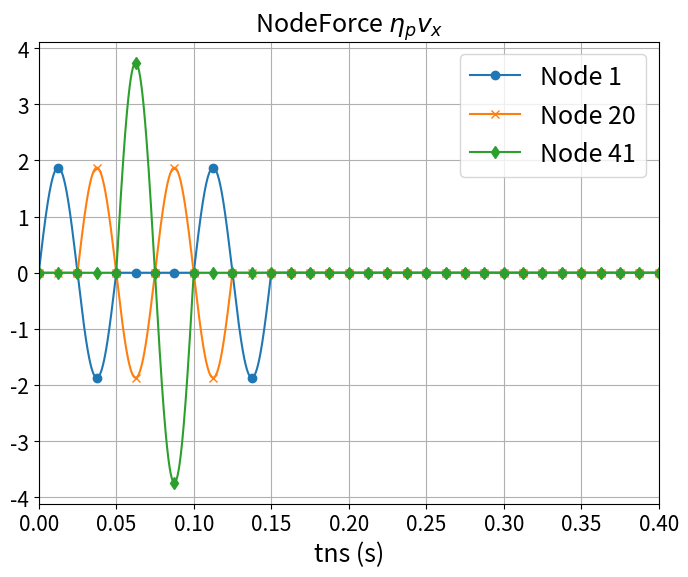

Python code for this plot:
# -*- coding: utf-8 -*-
"""
Created on Tue Aug 29 09:52:58 2023

@author: User
"""
import numpy as np
import matplotlib.pyplot as plt
import matplotlib.ticker as ticker
import os
pi = np.pi
# lamb_cs = 0.1 #total length cs
Soil_10row= 10 # dt= 5e-4       #cpdt = 2.67e-4
Soil_20row= 20 # dt= 2.5e-4     #cpdt = 1.33e-4
Soil_40row= 40 # dt= 1.25e-4    #cpdt = 6.68e-05
Soil_80row= 80 # dt= 6.25e-05   #cpdt = 3.34e-05
Soil_100row= 100 # dt= 6.25e-05   #cpdt = 3.34e-05

Nele = Soil_40row
End_Ele = Nele-1
cs = 200 # m/s
L = 10 # m(Soil_Depth)
nu = 0.3  #  0.3 -> (epsilon_z /=0)
rho = 2000 # kg/m3 
G = (cs*cs)*rho  # N/m^2 = Kg/(m*s^2)
E =  G*2*(1+nu)  # N/m^2 = Kg/(m*s^2)
cp = (E*(1-nu)/((1+nu)*(1-2*nu)*rho))**(0.5)

A = 0.1# 0.1
w =  pi/5 # 0 to 10 = 0 to 2*pi => x = pi/5

# calculate eace step time
tns = L/cs # wave transport time
dcell = tns/Nele #each cell time
dt = dcell/10 #eace cell have 10 steps
print(f"wave travel = {tns} ;dcell = {dcell} ;dt = {dt}")

time = np.arange(0.0,0.050005,dt)
time_Node = np.arange(0.0,0.050005,dt)
Nt = len(time)
#----------- Soil Coordinate --------------
x = cs*time #m
def Incoming_wave(x,t):
    return np.sin(w*(x-cs*t))

def Outcoming_wave(x,t):
    return np.sin(w*(x+cs*t))

Nnode = Nele + 1
End_Node = Nele
dy = L/Nele # 1, 0.1
dx= dy/10 # 0.1, 0.01 each element have 10 step dx

total_Transport = np.arange(0.0,20.1, dx)

# ---------- Incoming wave (Beam distributed load)------------------
XIn = np.zeros((len(total_Transport),Nele))
# X = 0~10 m 
for j in range(Nele): #100
    tin = time[10*j+5]
    x0 = x[10*j+5]  # 0.05,0.15,0.25....,9.95
    # print(x0,cs*tin)
    for i in range(len(time)):      
        xii = x0 + dx*i 
        XIn[5+10*j+i,j] = Incoming_wave(xii,tin)  #from 0.05m to 9.95m

# ---------- Outcoming wave (Beam distributed load)-------------------
XOut = np.zeros((len(total_Transport),Nele))
Output_disp = 5 # 9.95
End_disp = 10*Nele-5
# X = 10m ~ 20m
for j in range(Nele):# 100
    tout = time[Output_disp+10*j] 
    x0 = (L-(dy/2))-dy*j   #9.5/9.75/9.875/9.9375/9.95-dy*j 
    # print(x0,cs*tout)
    for i in range(len(time)):      
        xoo = x0 + dx*i 
        XOut[End_disp-10*j+i,End_Ele-j] = Outcoming_wave(xoo,tout)  #from 9.95m to 0.05m      
        
# ---------- Incoming wave (Nodal Load)------------------
XNodeIn = np.zeros((len(total_Transport),Nnode))
# X = 0~10 m 
for j in range(Nnode): #Nele 101
    tNin = time[10*j+0]
    x0 = x[10*j+0] # 1,2,3
    # print(x0,cs*tNin)
    for i in range(len(time)):      
        xii = x0 + dx*i 
        XNodeIn[0+10*j+i,j] = Incoming_wave(xii,tNin)  #from 0.05m to 9.95m
        # print(xii)
# ---------- Outcoming wave (Nodal load)-------------------
XNodeOut = np.zeros((len(total_Transport),Nnode))
Endx0 = Nele*10
# X = 10m ~ 20m
for j in range(Nnode):# Nnode 101
    tNout = time[10*j]
    x0 =  x[Endx0-10*j]
    # print(x0,cs*tNout)
    for i in range(len(time)):      
        xoo = x0 + dx*i 
        XNodeOut[Endx0-10*j+i,End_Node-j] = Outcoming_wave(xoo,tNout)  #from 10.0m to 0.0m   

total_time = np.arange(0.0,0.4001,dt)
Swave = np.zeros((len(total_time),Nele))

# ===== New BC Sideforce on Left and Right ==============
SNodeforce_x = np.zeros((len(total_time),Nnode)) # 11
SSideforce_y = np.zeros((len(total_time),Nele))  # 10


# ===== Input Incoming Wave and Outcoming Wave to wave1 =======================
for g in range(Nele): #Nele
    to = 5 + 10*g
    for t in range(len(total_time)):
        if total_time[t] < 0.05:
            Swave[to+t,g] = (Swave[to+t,g] + XIn[to+t,g])  # original wave transport
# ----- Swave sigma_yy --------------------------   
            SSideforce_y[to+t,g] = SSideforce_y[to+t,g] + (XIn[to+t,g])
        if total_time[t] >= 0.05 and total_time[t] < 0.1:
            Swave[to+t,End_Ele-g] = Swave[to+t,End_Ele-g] + XOut[t-to,End_Ele-g]   # original wave transport
# ----- Swave sigma_yy --------------------------
            SSideforce_y[to+t,End_Ele-g] = SSideforce_y[to+t,End_Ele-g] + (-XOut[t-to,End_Ele-g])

ForceX_Cofficient = (cp/cs)
for m in range(Nnode): #Nnode 101
    t1 = 10*m
    # print(t1)
    for n in range(len(total_time)):
        if total_time[n] < 0.05:
# ----- Swave eta_p*(Vx) -------------------------- 
            SNodeforce_x[t1+n,m] = SNodeforce_x[t1+n,m] + (ForceX_Cofficient *XNodeIn[t1+n,m])
            
        if total_time[n] >= 0.05 and total_time[n] < 0.1: 
# ----- Swave eta_p*(Vx) -------------------------- 
            SNodeforce_x[t1+n,End_Node-m] = SNodeforce_x[t1+n,End_Node-m] + (ForceX_Cofficient *XNodeOut[n-t1,End_Node-m])

# # ---- Output matrix eace column to txt file --------------
# num_rows, num_cols = SNodeforce_x.shape# 8001,100
# # 建立資料夾
# # ---------- Pwave ---------------
# S_folder_name_x = "S_Nodeforce_20rowx"

# os.makedirs(S_folder_name_x, exist_ok=True)
# for col in range(num_cols):
#     column_values = SNodeforce_x[:, col]
#     output_file = f"node{col + 1}.txt"
#     with open(os.path.join(S_folder_name_x, output_file), 'w') as f:
#         for value in column_values:
#             f.write(f"{value}\n")

# # ---- Output matrix eace column to txt file --------------
# num_rows, num_cols = SSideforce_y.shape# 8001,100

# S_folder_name_y = "S_Sideforce_y"
# # os.makedirs(S_folder_name_y, exist_ok=True)
# # # 逐一建立txt檔案並放入資料夾
# # for col in range(num_cols):
# #     column_values = SSideforce_y[:, col]
# #     output_file = f"ele{col + 1}.txt"
# #     with open(os.path.join(S_folder_name_y, output_file), 'w') as f:
# #         for value in column_values:
# #             f.write(f"{value}\n")
            
# # ------- wave put into the timeSeries ---------------   
plt.figure(figsize=(8,6))
# plt.title('Wave Transport',fontsize = 18)   
 
# plt.title(r'SideForce $\sigma_{xy}$',fontsize = 18)         
plt.title(r'NodeForce $\eta_{p}v_x$',fontsize = 18)   

plt.xlabel("tns (s)",fontsize=18)
# # ----- Swave -------------
# plt.plot(total_time,Swave[:,0],label ='Node 1', marker='o', markevery=100)
# plt.plot(total_time,Swave[:,20],label ='Node 5', marker='x', markevery=100)
# plt.plot(total_time,Swave[:,39],label ='Node 10', marker='d', markevery=100)

# ----- Swave eta_p*(Vx) -------------
plt.plot(total_time,SNodeforce_x[:,0],label ='Node 1', marker='o', markevery=100)
plt.plot(total_time,SNodeforce_x[:,20],label ='Node 20', marker='x', markevery=100)
plt.plot(total_time,SNodeforce_x[:,40],label ='Node 41', marker='d', markevery=100)

# # ----- Swave sigma_xy -------------
# plt.plot(total_time,SSideforce_y[:,0],label ='Element 1', marker='o', markevery=100)
# plt.plot(total_time,SSideforce_y[:,20],label ='Element 5', marker='x', markevery=100)
# plt.plot(total_time,SSideforce_y[:,39],label ='Element 10', marker='d', markevery=100)

plt.legend(loc='upper right',fontsize=18)
plt.xticks(fontsize = 15)
plt.yticks(fontsize = 15)
plt.xlim(0.0, 0.40)
plt.grid(True)

# # ========== Incoming Wave ==========================================
# plt.figure()
# plt.title('Node Incoming Wave',fontsize = 18)
# plt.xlabel("x(m)",fontsize=18)
# plt.ylabel(r"$y=sin\omega(x-c_{s}t)$",fontsize=18)
# plt.plot(total_Transport,XNodeIn[:,0],label ='Node 1',marker='o', markevery=100)
# plt.plot(total_Transport,XNodeIn[:,20],label ='Node 5',marker='d', markevery=100)
# plt.plot(total_Transport,XNodeIn[:,40],label ='Node 11',marker='x', markevery=100)
# plt.legend(loc='upper right',fontsize=18)
# plt.xlim(0,30.0)
# plt.xticks(fontsize = 15)
# plt.yticks(fontsize = 15)
# plt.grid(True)

# # ========== Outcoming Wave ==========================================
# plt.figure()
# plt.title('Outcoming Wave',fontsize = 18)
# plt.xlabel("x(m)",fontsize=18)
# plt.ylabel(r"$y=sin\omega(x+c_{s}t)$",fontsize=18)
# plt.plot(total_Transport,XNodeOut[:,0],label ='Node 1',marker='o', markevery=100)
# plt.plot(total_Transport,XNodeOut[:,20],label ='Node 10',marker='d', markevery=100)
# plt.plot(total_Transport,XNodeOut[:,40],label ='Node 20',marker='x', markevery=100)
# plt.xlim(0,30.0)

# plt.legend(loc='upper right',fontsize=18)
# plt.xticks(fontsize = 15)
# plt.yticks(fontsize = 15)
# plt.grid(True)

        
